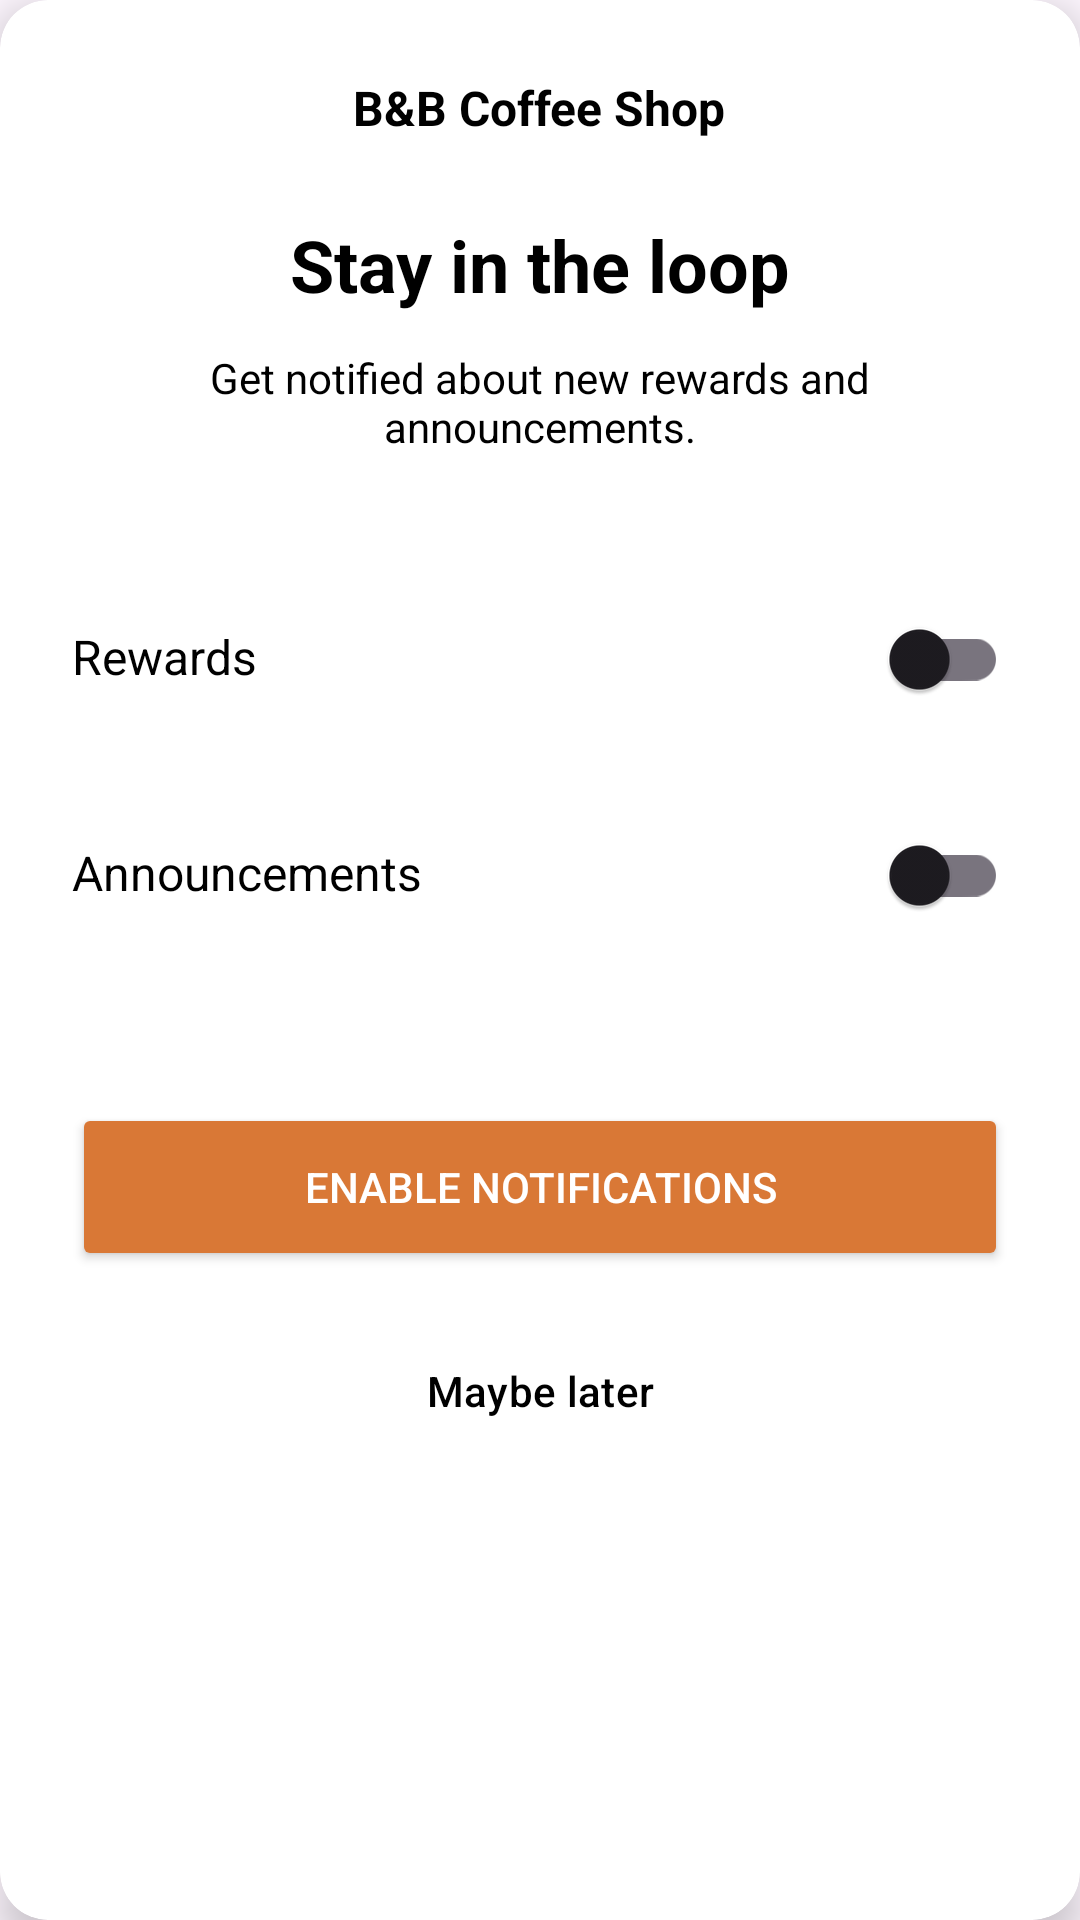

Here is an Android app screen rendered from its layout file. Give the layout XML and the strings, colors and styles it references.
<!-- AndroidManifest.xml: application theme Theme.LoyaltyProgram -->
<!-- res/layout/dialog_notification_permission.xml -->
<?xml version="1.0" encoding="utf-8"?>
<androidx.cardview.widget.CardView
    xmlns:android="http://schemas.android.com/apk/res/android"
    xmlns:app="http://schemas.android.com/apk/res-auto"
    android:layout_width="match_parent"
    android:layout_height="wrap_content"
    android:layout_margin="24dp"
    app:cardCornerRadius="16dp"
    app:cardElevation="8dp">

    <LinearLayout
        android:layout_width="match_parent"
        android:layout_height="wrap_content"
        android:orientation="vertical"
        android:padding="24dp">

        
        <RelativeLayout
            android:layout_width="match_parent"
            android:layout_height="wrap_content"
            android:layout_marginBottom="24dp">

            <ImageView
                android:id="@+id/btnClose"
                android:layout_width="24dp"
                android:layout_height="24dp"
                android:layout_alignParentStart="true"
                android:src="@drawable/ic_close"
                android:contentDescription="Close" />

            <TextView
                android:layout_width="wrap_content"
                android:layout_height="wrap_content"
                android:layout_centerInParent="true"
                android:text="@string/b_b_coffee_shop"
                android:textColor="@color/black"
                android:textSize="16sp"
                android:textStyle="bold" />
        </RelativeLayout>

        
        <TextView
            android:layout_width="match_parent"
            android:layout_height="wrap_content"
            android:text="Stay in the loop"
            android:textAlignment="center"
            android:textColor="@color/black"
            android:textSize="24sp"
            android:textStyle="bold"
            android:layout_marginBottom="12dp" />

        <TextView
            android:layout_width="match_parent"
            android:layout_height="wrap_content"
            android:text="Get notified about new rewards and announcements."
            android:textAlignment="center"
            android:textColor="@color/black"
            android:textSize="14sp"
            android:layout_marginBottom="32dp" />

        
        <LinearLayout
            android:layout_width="match_parent"
            android:layout_height="wrap_content"
            android:orientation="vertical"
            android:layout_marginBottom="40dp">

            <LinearLayout
                android:layout_width="match_parent"
                android:layout_height="wrap_content"
                android:orientation="horizontal"
                android:paddingVertical="12dp">

                <TextView
                    android:layout_width="0dp"
                    android:layout_height="wrap_content"
                    android:layout_weight="1"
                    android:text="Rewards"
                    android:textColor="@color/black"
                    android:textSize="16sp" />

                <com.google.android.material.switchmaterial.SwitchMaterial
                    android:id="@+id/switchRewards"
                    android:layout_width="wrap_content"
                    android:layout_height="wrap_content" />
            </LinearLayout>

            <LinearLayout
                android:layout_width="match_parent"
                android:layout_height="wrap_content"
                android:orientation="horizontal"
                android:paddingVertical="12dp">

                <TextView
                    android:layout_width="0dp"
                    android:layout_height="wrap_content"
                    android:layout_weight="1"
                    android:text="Announcements"
                    android:textColor="@color/black"
                    android:textSize="16sp" />

                <com.google.android.material.switchmaterial.SwitchMaterial
                    android:id="@+id/switchAnnouncements"
                    android:layout_width="wrap_content"
                    android:layout_height="wrap_content" />
            </LinearLayout>
        </LinearLayout>

        
        <Button
            android:id="@+id/btnEnable"
            android:layout_width="match_parent"
            android:layout_height="56dp"
            android:text="Enable notifications"
            android:textColor="@color/white"
            android:backgroundTint="#D97836"
            android:layout_marginBottom="12dp"
            app:cornerRadius="12dp" />

        <Button
            android:id="@+id/btnMaybeLater"
            android:layout_width="match_parent"
            android:layout_height="56dp"
            android:text="Maybe later"
            android:textColor="@color/black"
            android:backgroundTint="#F5F5F5"
            app:cornerRadius="12dp"
            style="@style/Widget.Material3.Button.TextButton" />

    </LinearLayout>

</androidx.cardview.widget.CardView>
<!-- resources referenced by this layout -->
<resources>
  <color name="black">#FF000000</color>
  <color name="white">#FFFFFFFF</color>
  <string name="b_b_coffee_shop">B&amp;B Coffee Shop</string>
  <style name="Theme.LoyaltyProgram" parent="Base.Theme.LoyaltyProgram" />
  <style name="Base.Theme.LoyaltyProgram" parent="Theme.Material3.DayNight.NoActionBar">
  
          <item name="colorPrimary">#F2F2F2</item>
      </style>
</resources>
